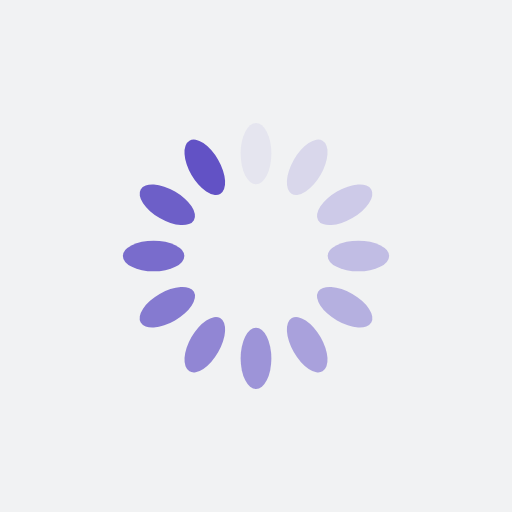
t = 0.00 s
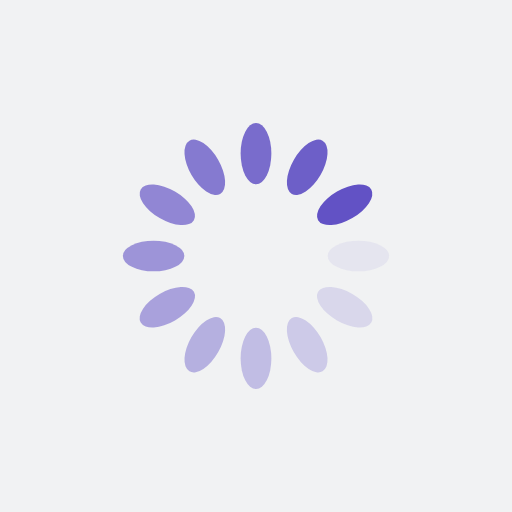
t = 0.25 s
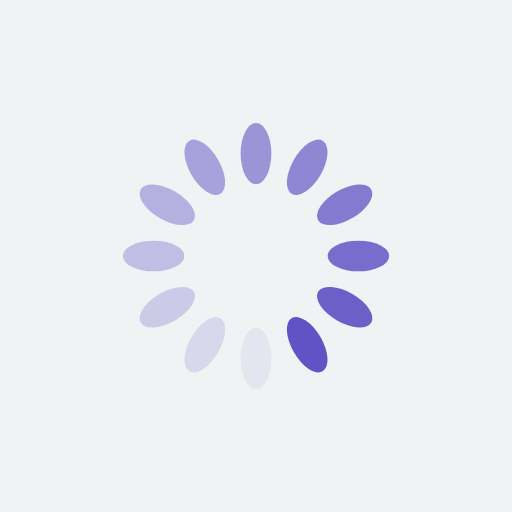
t = 0.50 s
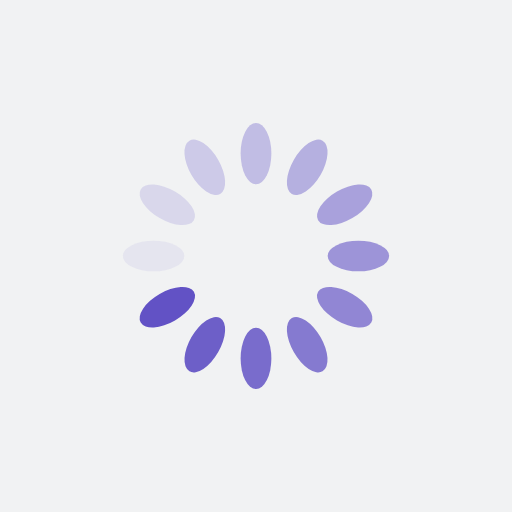
t = 0.75 s

The animated SVG that drew these frames (rendered in a browser with its animation timeline set to each time). Animation: 12 SMIL elements (animate=12); one cycle of 1.00 s, repeats indefinitely.

<?xml version="1.0" encoding="utf-8"?>
<svg xmlns="http://www.w3.org/2000/svg" xmlns:xlink="http://www.w3.org/1999/xlink" style="margin: auto; background: rgb(241, 242, 243); display: block; shape-rendering: auto;" width="200px" height="200px" viewBox="0 0 100 100" preserveAspectRatio="xMidYMid">
<g transform="rotate(0 50 50)">
  <rect x="47" y="24" rx="3" ry="6" width="6" height="12" fill="#6252c5">
    <animate attributeName="opacity" values="1;0" keyTimes="0;1" dur="1s" begin="-0.9166666666666666s" repeatCount="indefinite"></animate>
  </rect>
</g><g transform="rotate(30 50 50)">
  <rect x="47" y="24" rx="3" ry="6" width="6" height="12" fill="#6252c5">
    <animate attributeName="opacity" values="1;0" keyTimes="0;1" dur="1s" begin="-0.8333333333333334s" repeatCount="indefinite"></animate>
  </rect>
</g><g transform="rotate(60 50 50)">
  <rect x="47" y="24" rx="3" ry="6" width="6" height="12" fill="#6252c5">
    <animate attributeName="opacity" values="1;0" keyTimes="0;1" dur="1s" begin="-0.75s" repeatCount="indefinite"></animate>
  </rect>
</g><g transform="rotate(90 50 50)">
  <rect x="47" y="24" rx="3" ry="6" width="6" height="12" fill="#6252c5">
    <animate attributeName="opacity" values="1;0" keyTimes="0;1" dur="1s" begin="-0.6666666666666666s" repeatCount="indefinite"></animate>
  </rect>
</g><g transform="rotate(120 50 50)">
  <rect x="47" y="24" rx="3" ry="6" width="6" height="12" fill="#6252c5">
    <animate attributeName="opacity" values="1;0" keyTimes="0;1" dur="1s" begin="-0.5833333333333334s" repeatCount="indefinite"></animate>
  </rect>
</g><g transform="rotate(150 50 50)">
  <rect x="47" y="24" rx="3" ry="6" width="6" height="12" fill="#6252c5">
    <animate attributeName="opacity" values="1;0" keyTimes="0;1" dur="1s" begin="-0.5s" repeatCount="indefinite"></animate>
  </rect>
</g><g transform="rotate(180 50 50)">
  <rect x="47" y="24" rx="3" ry="6" width="6" height="12" fill="#6252c5">
    <animate attributeName="opacity" values="1;0" keyTimes="0;1" dur="1s" begin="-0.4166666666666667s" repeatCount="indefinite"></animate>
  </rect>
</g><g transform="rotate(210 50 50)">
  <rect x="47" y="24" rx="3" ry="6" width="6" height="12" fill="#6252c5">
    <animate attributeName="opacity" values="1;0" keyTimes="0;1" dur="1s" begin="-0.3333333333333333s" repeatCount="indefinite"></animate>
  </rect>
</g><g transform="rotate(240 50 50)">
  <rect x="47" y="24" rx="3" ry="6" width="6" height="12" fill="#6252c5">
    <animate attributeName="opacity" values="1;0" keyTimes="0;1" dur="1s" begin="-0.25s" repeatCount="indefinite"></animate>
  </rect>
</g><g transform="rotate(270 50 50)">
  <rect x="47" y="24" rx="3" ry="6" width="6" height="12" fill="#6252c5">
    <animate attributeName="opacity" values="1;0" keyTimes="0;1" dur="1s" begin="-0.16666666666666666s" repeatCount="indefinite"></animate>
  </rect>
</g><g transform="rotate(300 50 50)">
  <rect x="47" y="24" rx="3" ry="6" width="6" height="12" fill="#6252c5">
    <animate attributeName="opacity" values="1;0" keyTimes="0;1" dur="1s" begin="-0.08333333333333333s" repeatCount="indefinite"></animate>
  </rect>
</g><g transform="rotate(330 50 50)">
  <rect x="47" y="24" rx="3" ry="6" width="6" height="12" fill="#6252c5">
    <animate attributeName="opacity" values="1;0" keyTimes="0;1" dur="1s" begin="0s" repeatCount="indefinite"></animate>
  </rect>
</g>
<!-- [ldio] generated by https://loading.io/ --></svg>
